Run: headless pygame with SDL's dummy video driver; simulated clock (each Clock.tick advances the game by its frame time, no real sleeping); random seed 0; keys injected as events and as key.get_pressed() state; no mouse input.
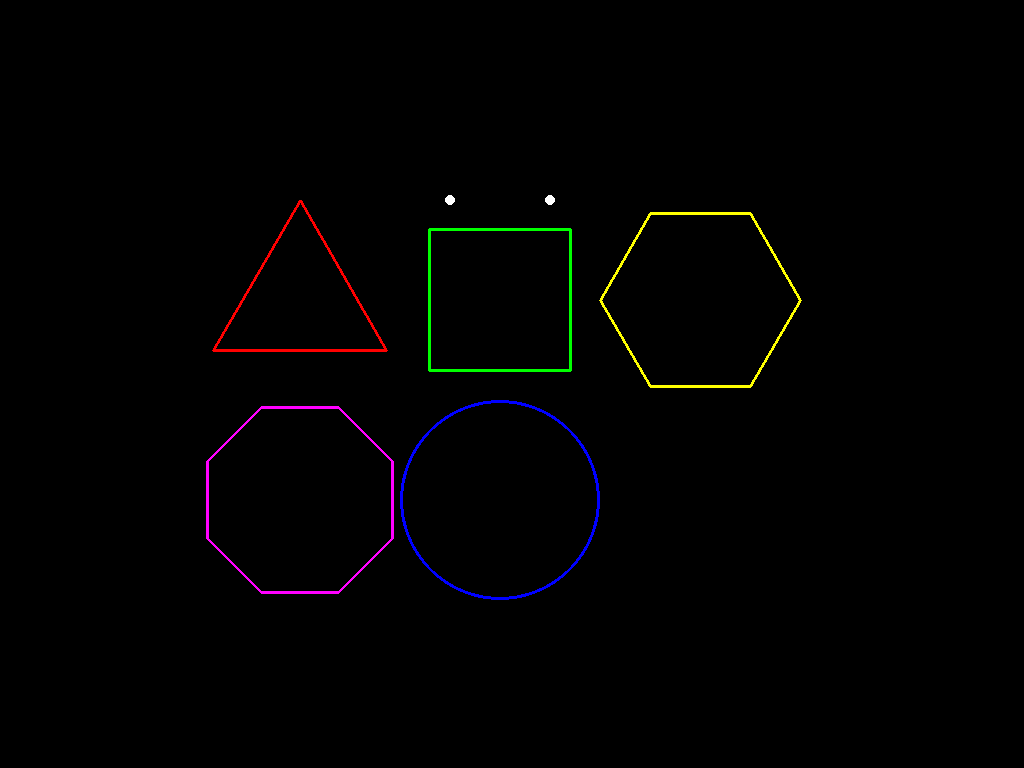
Frame 1 of 4 · flips 1–60 · no input
Frame 2 of 4 · flips 61–180 · tapped SPACE, RETURN · held RIGHT (→), D · screen unchanged from frame 1, image omitted
Frame 3 of 4 · flips 181–300 · held DOWN (↓), S · screen unchanged from frame 2, image omitted
Frame 4 of 4 · flips 301–420 · held LEFT (←), A, UP (↑), W · screen unchanged from frame 3, image omitted

The pygame program that drew these frames:

import pygame
import math

pygame.init()

screen = pygame.display.set_mode(
    (0, 0),
    pygame.FULLSCREEN
)

sizeX, sizeY = pygame.display.get_surface().get_size()
print(f"Screen size: {sizeX}x{sizeY}")

pygame.display.set_caption("Showlaser")

clock = pygame.time.Clock()

def generateCornerShape(center, size, sides, angleOffset=0):
    shape = []
    angleStep = 360 / sides
    for i in range(sides):
        angle = math.radians(i * angleStep + angleOffset)
        x = center[0] + size * math.cos(angle)
        y = center[1] + size * math.sin(angle)
        shape.append((x, y))
    return shape


dot = (450, 200)
dot2 = (550, 200)
circleCenter = (500, 500)


triangle = generateCornerShape((300, 300), 100, 3, -90)
square = generateCornerShape((500, 300), 100, 4, 45)

hexagon = generateCornerShape((700, 300), 100, 6)
octagon = generateCornerShape((300, 500), 100, 8, 22.5)

running = True

while running:
    for event in pygame.event.get():
        if event.type == pygame.QUIT:
            running = False
        if event.type == pygame.KEYDOWN:
            if event.key == pygame.K_ESCAPE:
                running = False

    screen.fill((0, 0, 0))

    pygame.draw.circle(screen, (255, 255, 255), dot, 5)
    pygame.draw.circle(screen, (255, 255, 255), dot2, 5)

    pygame.draw.polygon(screen, (255, 0, 0), triangle, width=3)
    
    pygame.draw.polygon(screen, (0, 255, 0), square, width=3)

    pygame.draw.circle(screen, (0, 0, 255), circleCenter, 100, width=3)

    pygame.draw.polygon(screen, (255, 255, 0), hexagon, width=3)

    pygame.draw.polygon(screen, (255, 0, 255), octagon, width=3)

    pygame.display.flip()

    clock.tick(60)

pygame.quit()
